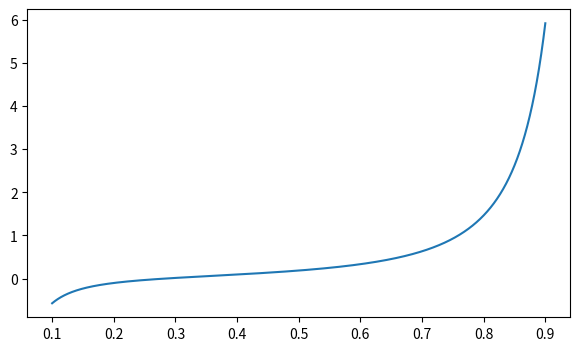

Recreate this plot in Python.
import numpy as np
import matplotlib.pyplot as plt
from mpl_toolkits.mplot3d import Axes3D
from sympy import solve, Symbol


def vec(A, B):
    # vector AB
    mod = (((A - B) ** 2).sum()) ** 0.5
    dir = (B - A) / mod
    return mod, dir


def dist_ax(A):
    dist = (A[0] ** 2 + A[1] ** 2) ** 0.5
    return dist


def g(m, mod_r, dir_r):
    G = 5.9 * 10 ** 12
    mod_g = G * m / mod_r ** 2
    dir_g = -1 * dir_r
    return dir_g * mod_g


def cen_acc(A, T):
    dist = dist_ax(A)
    cen_acc_mod = 4 * np.pi ** 2 / T ** 2 * dist
    vspom = np.array([1, 1, 0]) * A
    cen_acc_dir = vspom / ((vspom[0] ** 2 + vspom[1] ** 2) ** 0.5)
    return cen_acc_dir * cen_acc_mod


def acceleration_point(point, m1, m2, a):
    mod_r1, dir_r1 = vec(np.array([0, 0, 0]), point)
    g1 = g(m1, mod_r1, dir_r1)
    mod_r2, dir_r2 = vec(np.array([a, 0, 0]), point)
    g2 = g(m2, mod_r2, dir_r2)
    T = (a ** 3 / (m1 + m2)) ** 0.5
    cen_ac = cen_acc(point, T)
    return g1 + g2 + cen_ac


def pole_(limit, step, m1, m2, a):
    pole_ = []
    diapozon = np.arange(-limit, limit, step)
    for x in diapozon:
        pole_.append([])
        ix = int(x / step + limit / step)
        for y in diapozon:
            pole_[ix].append([])
            iy = int(y / step + limit / step)
            for z in diapozon:
                iz = z / step + limit / step
                pole_[ix][iy].append(acceleration_point(np.array([x, y, z]), m1, m2, a))
    return pole_


def is_in_lobe(point, pole):
    x = point[0]
    y = point[1]
    z = point[2]
    ix = int(x / step + limit / step)
    iy = int(y / step + limit / step)
    iz = int(z / step + limit / step)
    acc = pole[ix][iy][iz]
    acc_dir = acc / ((acc ** 2).sum()) ** 0.5
    if np.dot(acc_dir, point) < 0:
        return True
    else:
        print(acc_dir, point)
        return False


def grav_potencial(point_m_vec, m):
    G = 6.67 * 10 ** (-11)
    pot = -1 * G * m / (np.dot(point_m_vec, point_m_vec)) ** 0.5
    return pot


def centr_potetial(point, T, a, m1, m2):
    omega = 2 * np.pi / T
    A_sht_vec = np.array([a * m2 / (m1 + m2), 0, 0])
    vec = point * np.array([1, 1, 0]) - A_sht_vec
    pot = -1 * abs(np.dot(vec, vec)) * omega ** 2 / 2
    return pot


def total_potential(point, m1, m2, a):
    # G = 6.67 * 10 ** (-11)
    # a = a * 150000000000
    # m1 = m1 * 2 * 10 ** 30
    # m2 = m2 * 2 * 10 ** 30
    # T = 2 * np.pi * (a ** 3/ G / (m1 + m2)) ** 0.5
    T = (a ** 3 / (m1 + m2)) ** 0.5
    pot = grav_potencial(point, m1) + grav_potencial(point - np.array([a, 0, 0]), m2) + centr_potetial(point, T, a, m1,
                                                                                                       m2)
    return pot


def pole_(limit, step, m1, m2, a):
    pole_ = []
    diapozon = np.arange(-limit, limit, step)
    for x in diapozon:
        pole_.append([])
        ix = int(x / step + limit / step)
        for y in diapozon:
            pole_[ix].append([])
            iy = int(y / step + limit / step)
            for z in diapozon:
                iz = z / step + limit / step
                pole_[ix][iy].append(total_potential(np.array([x, y, z]), m1, m2, a))
    # print(pole_)
    return pole_


def solving_x5(a0, a1, a2, a3, a4, a5, a):
    beg = 0
    end = a
    fig = plt.figure(figsize=(7, 4))
    ax = fig.add_subplot()
    axx = np.arange(0, a, 0.01)
    ax.plot(axx, a5 * axx ** 5 + a4 * axx ** 4 + a3 * axx ** 3 + a2 * axx ** 2 + a1 * axx + a0)
    # plt.show()
    for i in range(20):
        x = (end - beg) / 2
        if a5 * x ** 5 + a4 * x ** 4 + a3 * x ** 3 + a2 * x ** 2 + a1 * x + a0 > 0:
            beg = (end - beg) / 2
        else:
            end = (end - beg) / 2
    print(beg)
    return beg


def solving_x3(b1, b2, b3, a):
    beg = 0
    end = a
    fig = plt.figure(figsize=(7, 4))
    ax = fig.add_subplot()
    axx = np.arange(0.1 * a, 0.9 * a, 1000000)
    ax.plot(axx / a, b1 / (axx ** 2) + b2 / ((a - axx) ** 2) + (axx - a * m2 / (m1 + m2)) * b3)
    # plt.show()
    for i in range(100):
        x = (end + beg) / 2
        if b1 / (x ** 2) + b2 / ((a - x) ** 2) + (x - a * m2 / (m1 + m2)) * b3 < 0:
            beg = (end + beg) / 2
        else:
            end = (end + beg) / 2
    # print(beg / a)
    # print(b1 / beg ** 2 + b2 / (a - beg) ** 2 + (beg - a * m2 / (m1 + m2)) * b3)
    # print()
    # print(b1 / beg ** 2)
    # print(b2 / (a - beg) ** 2)
    # print((beg - a * m2 / (m1 + m2)) * b3)
    return beg


def L1_potential(m1, m2, a):
    G = 6.67 * 10 ** (-11)
    omega = 2 * np.pi / (a ** 3 / (m1 + m2)) ** 0.5
    av = a * 150000000000
    m1v = m1 * 2 * 10 ** 30
    m2v = m2 * 2 * 10 ** 30
    omega = 1 / (av ** 3 / (m1v + m2v) / G) ** 0.5
    par = G
    b1 = - 1 * m1v * par
    b2 = par * m2v
    b3 = omega ** 2
    a0 = G * m1 * a ** 2
    a1 = -2 * G * m1 * a
    a2 = G * (m1 - m2) - a ** 3 * omega ** 2
    a3 = 3 * omega ** 2 * a ** 2
    a4 = -3 * omega ** 2 * a
    a5 = omega ** 2
    # solving_x3(b1, b2, b3, a)
    l = solving_x3(b1, b2, b3, av) / 150000000000
    pot = total_potential(np.array([l, 0, 0]), m1, m2, a)
    print('l1p', pot)
    return pot, l


def is_lobe(point, pole, LP1, tochnost):
    x = point[0]
    y = point[1]
    z = point[2]
    ix = int(x / step + limit / step)
    iy = int(y / step + limit / step)
    iz = int(z / step + limit / step)
    P = pole[ix][iy][iz]
    if pole[ix][iy][iz] < LP1 + tochnost and pole[ix][iy][iz] > LP1 - tochnost:
        return 1
    else:
        return 0


def lobe(m1, m2, a, limit, step):
    xg = []
    yg = []
    zg = []
    pole = pole_(limit, step, m1, m2, a)
    space = []
    lp1, l1 = L1_potential(m1, m2, a)
    l1_ = l1 + a / limit * step
    tochnost = abs(total_potential(np.array([l1_, 0, 0]), m1, m2, a) - lp1) * 3 ** 0.5
    print(tochnost)
    diapozon = np.arange(-limit, limit, step)
    for x in diapozon:
        space.append([])
        ix = int(x / step + limit / step)
        for y in diapozon:
            space[ix].append([])
            iy = int(y / step + limit / step)
            for z in diapozon:
                iz = int(z / step + limit / step)
                param = is_lobe(np.array([x, y, z]), pole, lp1, tochnost)
                if param == 1:
                    xg.append(x)
                    yg.append(y)
                    zg.append(z)
                space[ix][iy].append(param)
    xg = np.array(xg)
    yg = np.array(yg)
    zg = np.array(zg)
    return space, xg, yg, zg


m1 = 1
m2 = 10
a = 1

n = m1 / m2

limit = a
step = 0.02
pole = pole_(limit, step, m1, m2, a)
lobe, xg, yg, zg = lobe(m1, m2, float(a), limit, step)
print()
c = 0

fig = plt.figure(figsize=(5, 5))
ax_3d = Axes3D(fig)
ax_3d.scatter(xg, yg, zg, color='g', s=5)
plt.show()

for x in lobe:
    for y in x:
        for z in y:
            if z == 1:
                c += 1
print(c)
